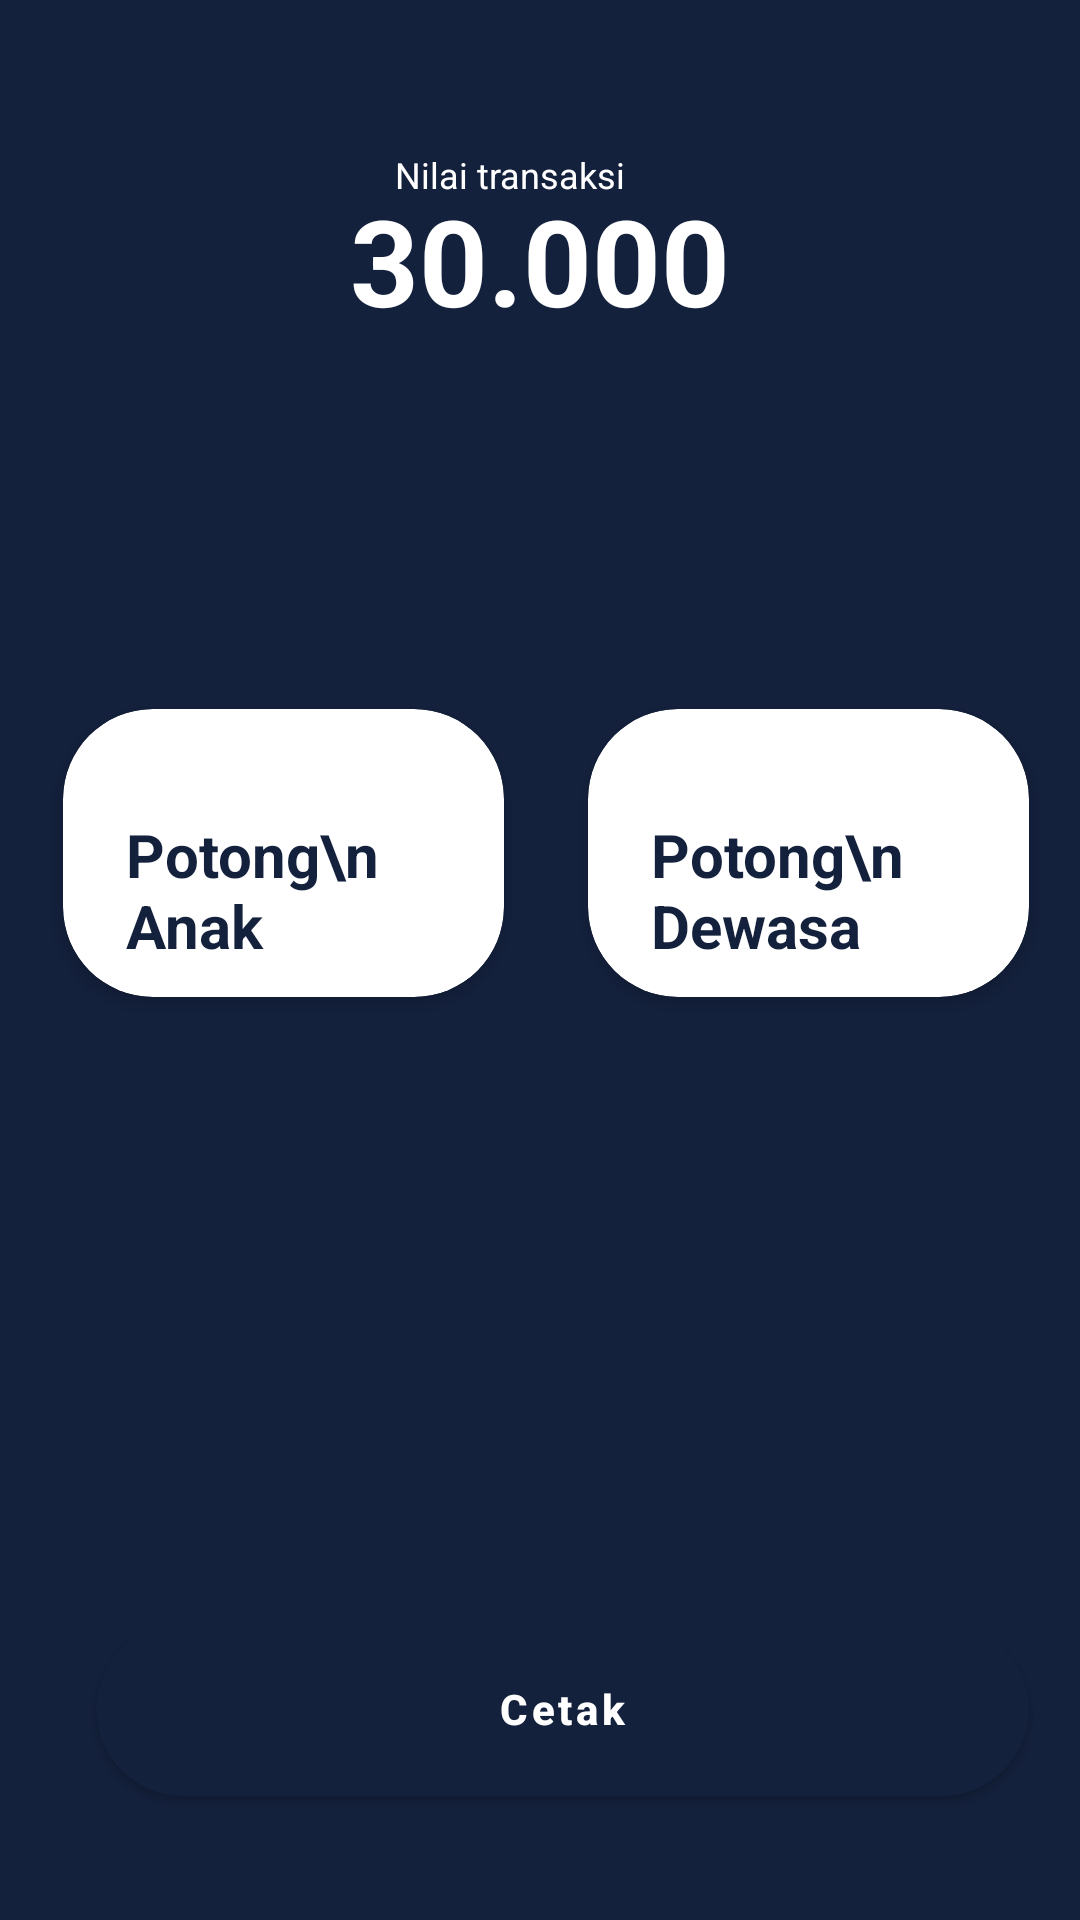

Reconstruct the res/layout file that produces this screen, plus the resources it refers to.
<!-- AndroidManifest.xml: application theme AppTheme -->
<!-- res/layout/activity_transaksi1.xml -->
<?xml version="1.0" encoding="utf-8"?>
<RelativeLayout xmlns:android="http://schemas.android.com/apk/res/android"
    xmlns:app="http://schemas.android.com/apk/res-auto"
    xmlns:tools="http://schemas.android.com/tools"
    android:layout_width="match_parent"
    android:layout_height="match_parent"
    tools:context=".populaterecyclerview.ui.TransaksiActivity"
    android:background="#14213D"
    >

    <ImageView
        android:id="@+id/back1"
        android:layout_width="50dp"
        android:layout_height="50dp"
        android:layout_marginStart="16sp"
        android:background="@drawable/ic_baseline_navigate_before_24"
        android:backgroundTint="@color/white" />

    <RelativeLayout
        android:layout_width="match_parent"
        android:layout_height="wrap_content">

        <TextView
            android:layout_width="match_parent"
            android:layout_height="wrap_content"
            android:text="Nilai transaksi"
            android:gravity="center"
            android:textColor="@color/white"
            android:layout_marginStart="30dp"
            android:layout_marginEnd="50dp"
            android:layout_marginTop="50sp"
            android:textSize="12sp"
            />
        <TextView
            android:layout_width="match_parent"
            android:layout_height="wrap_content"
            android:text="30.000"
            android:textColor="@color/white"
            android:gravity="center"
            android:textSize="40sp"
            android:textStyle="bold"
            android:layout_marginStart="50dp"
            android:layout_marginEnd="50dp"
            android:layout_marginTop="60sp" />

    </RelativeLayout>
    <FrameLayout
        android:layout_width="409dp"
        android:layout_height="250pt"
        android:orientation="vertical"
        android:background="@drawable/putih"
        android:layout_marginBottom="-50dp"
        android:layout_alignParentBottom="true"
        >
        <TextView
            android:layout_width="match_parent"
            android:layout_height="wrap_content"
            android:text="Pilih paket"
            android:textColor="#14213D"
            android:textSize="12sp"
            android:textStyle="bold"
            android:layout_marginLeft="32sp"
            android:layout_marginRight="32dp"
            android:layout_marginTop="20dp" />



        <com.google.android.material.card.MaterialCardView
            android:layout_width="147dp"
            android:id="@+id/btnpotong"
            android:layout_height="96dp"
            android:layout_marginLeft="21dp"
            android:layout_marginTop="30pt"
            android:backgroundTint="@color/white"
            app:cardCornerRadius="30dp"
            app:cardElevation="4dp">

            <LinearLayout
                android:layout_width="match_parent"
                android:layout_height="wrap_content"
                android:orientation="vertical">

                <TextView
                    android:layout_width="match_parent"
                    android:layout_height="wrap_content"
                    android:layout_marginLeft="21dp"
                    android:layout_marginTop="35dp"
                    android:text="Potong\n Anak"
                    android:textColor="#14213D"
                    android:textSize="20dp"
                    android:textStyle="bold" />


            </LinearLayout>


        </com.google.android.material.card.MaterialCardView>
        <com.google.android.material.card.MaterialCardView
            android:layout_width="147dp"
            android:layout_height="96dp"
            android:layout_marginLeft="196dp"
            android:layout_marginTop="30pt"
            android:backgroundTint="@color/white"
            app:cardCornerRadius="30dp"
            app:cardElevation="4dp">

            <LinearLayout
                android:layout_width="match_parent"
                android:layout_height="wrap_content"
                android:orientation="vertical">

                <TextView
                    android:layout_width="match_parent"
                    android:layout_height="wrap_content"
                    android:layout_marginLeft="21dp"
                    android:layout_marginTop="35dp"
                    android:text="Potong\n Dewasa"
                    android:textColor="#14213D"
                    android:textSize="20dp"
                    android:textStyle="bold" />


            </LinearLayout>


        </com.google.android.material.card.MaterialCardView>

        <com.google.android.material.button.MaterialButton
            android:id="@+id/btntransaksi"
            android:layout_width="311dp"

            android:layout_height="70dp"
            android:layout_gravity="bottom"
            android:layout_marginBottom="85dp"
            app:cornerRadius="30dp"
            android:layout_marginStart="32dp"
            android:layout_marginEnd="32dp"
            android:text="Cetak"
            android:textStyle="bold"
            android:textAllCaps="false"
            android:textColor="@color/white"
            >
        </com.google.android.material.button.MaterialButton>

    </FrameLayout>



</RelativeLayout>
<!-- resources referenced by this layout -->
<resources>
  <color name="white">#FFFFFF</color>
  <style name="AppTheme" parent="Theme.MaterialComponents.DayNight.NoActionBar">
          
          <item name="colorPrimary">@color/colorPrimary</item>
          <item name="colorPrimaryVariant">@color/colorPrimary</item>
          <item name="colorOnPrimary">@color/colorPrimary</item>
          
          <item name="colorSecondary">@color/colorPrimary</item>
          <item name="colorSecondaryVariant">@color/colorPrimary</item>
          <item name="colorOnSecondary">@color/colorPrimary</item>
          
  
          
      </style>
  <color name="colorPrimary">#14213D</color>
</resources>
